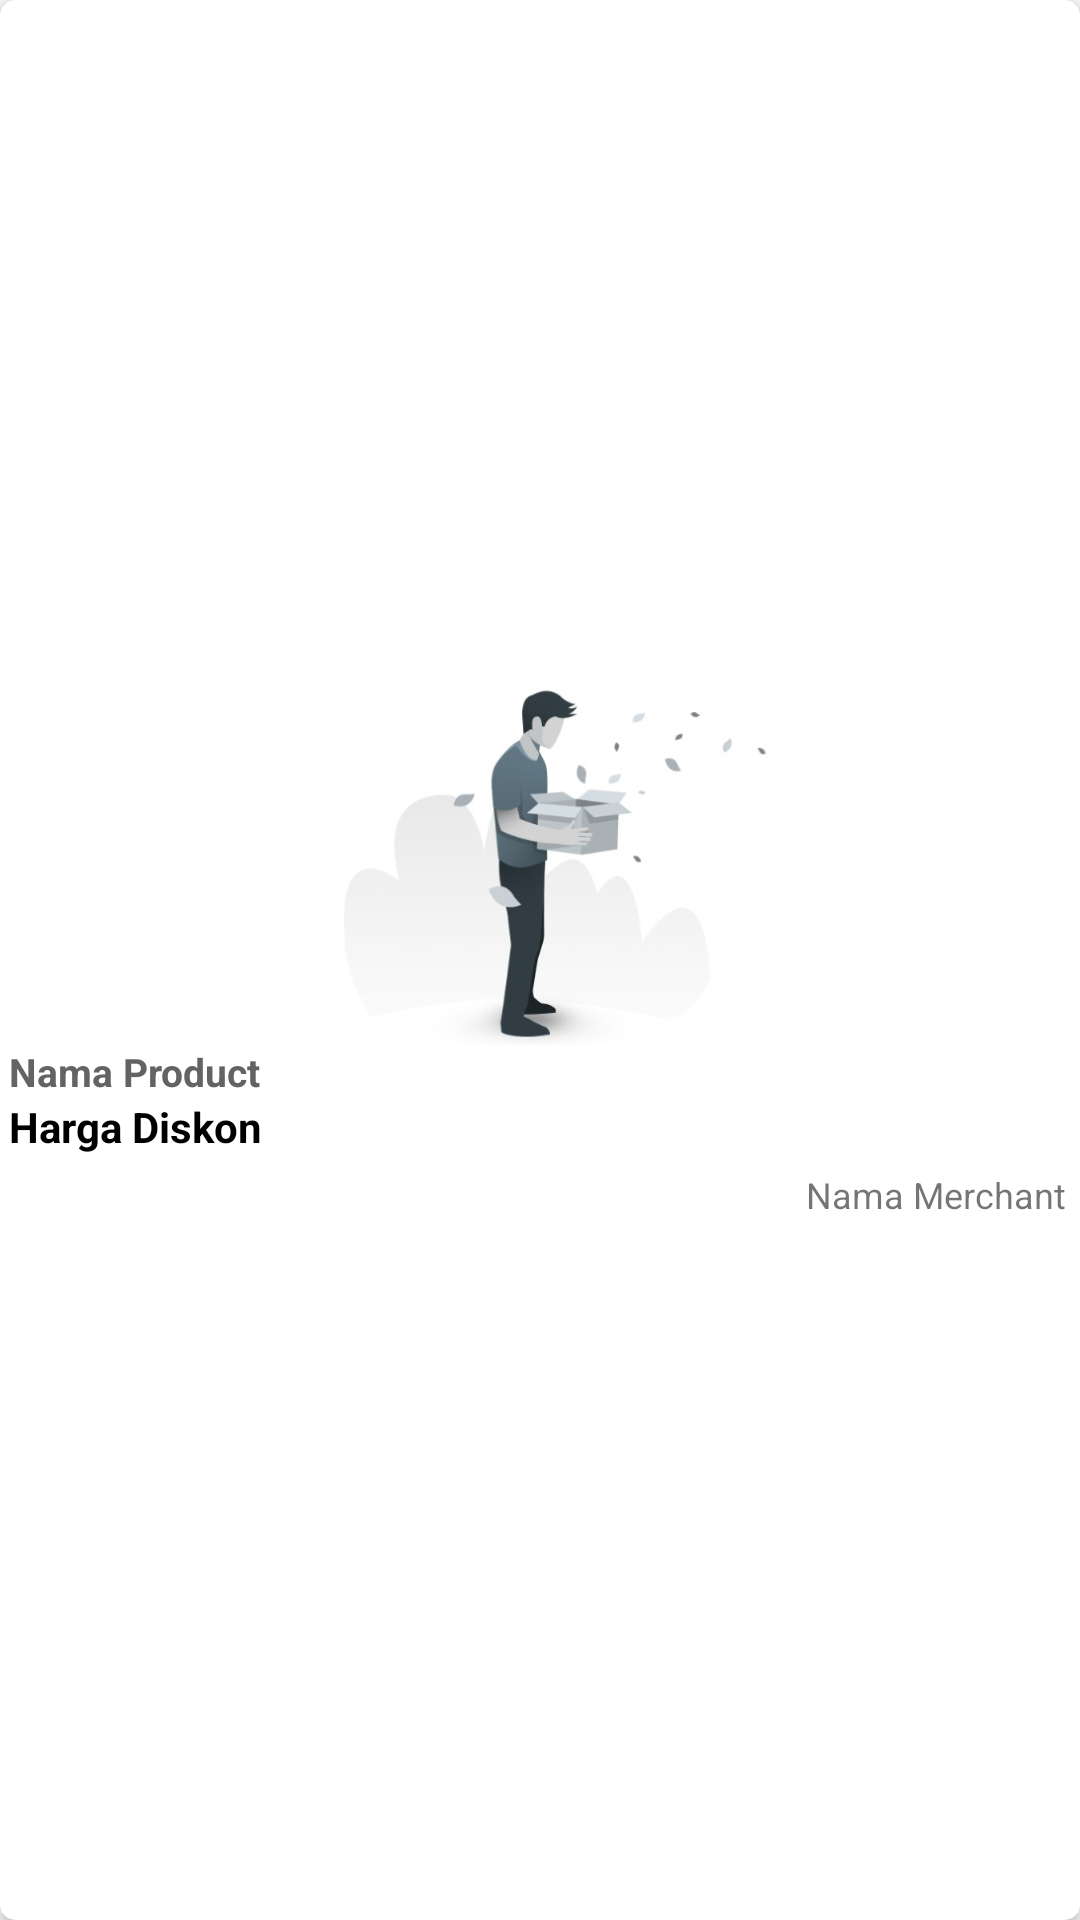

Produce the Android XML layout that renders to this screen, including the resource entries it uses.
<!-- AndroidManifest.xml: application theme AppTheme -->
<!-- res/layout/adapter_product.xml -->
<?xml version="1.0" encoding="utf-8"?>
<androidx.cardview.widget.CardView xmlns:android="http://schemas.android.com/apk/res/android"
    xmlns:app="http://schemas.android.com/apk/res-auto"
    android:id="@+id/btnclick"
    android:layout_width="match_parent"
    android:layout_height="wrap_content"
    android:clickable="true"
    android:focusable="true"
    app:cardCornerRadius="5dp"
    android:backgroundTint="#fff"
    android:layout_marginStart="10dp"
    android:layout_marginTop="5dp"
    android:layout_marginBottom="5dp"
    android:layout_marginEnd="10dp">

    <RelativeLayout
        android:layout_width="match_parent"
        android:layout_height="wrap_content"
        android:background="#fff"
        android:paddingBottom="10dp"
        android:orientation="vertical"
        android:layout_gravity="center">

        <ImageView
            android:id="@+id/image"
            android:layout_width="match_parent"
            android:layout_height="125dp"
            android:src="@drawable/no_image"
            android:scaleType="centerCrop" />

        <TextView
            android:id="@+id/txtNameproduct"
            android:layout_width="match_parent"
            android:layout_height="wrap_content"
            android:text="Nama Product"
            android:textAppearance="?android:attr/textAppearanceMedium"
            android:textColor="#636363"
            android:textSize="13sp"
            android:ellipsize="end"
            android:maxLines="2"
            android:layout_marginStart="3dp"
            android:layout_below="@+id/image"
            android:textStyle="bold"/>


        <TextView
            android:id="@+id/txtPrice"
            android:layout_width="wrap_content"
            android:layout_height="wrap_content"
            android:text="Harga Diskon"
            android:textStyle="bold"
            android:layout_below="@id/txtNameproduct"
            android:layout_marginStart="3dp"
            android:textColor="#000000"
           />

        <TextView
            android:id="@+id/txtNamemerchant"
            android:layout_width="match_parent"
            android:layout_height="wrap_content"
            android:textSize="12dp"
            android:gravity="right"
            android:layout_marginTop="5dp"
            android:layout_marginRight="5dp"
            android:layout_below="@+id/txtPrice"
            android:text="Nama Merchant"/>


        <TextView
            android:id="@+id/txt_id"
            android:layout_width="0dp"
            android:layout_height="0dp"
            android:visibility="gone" />

        <TextView
            android:id="@+id/txtImage"
            android:layout_width="0dp"
            android:layout_height="0dp"
            android:visibility="gone" />

        <TextView
            android:id="@+id/txtDescription"
            android:layout_width="0dp"
            android:layout_height="0dp"
            android:visibility="gone" />



        <TextView
            android:id="@+id/txtStock"
            android:layout_width="0dp"
            android:layout_height="0dp"
            android:visibility="gone" />



        <TextView
            android:id="@+id/txtCondition"
            android:layout_width="0dp"
            android:layout_height="0dp"
            android:visibility="gone" />

        <TextView
            android:id="@+id/txtWeight"
            android:layout_width="0dp"
            android:layout_height="0dp"
            android:visibility="gone" />


    </RelativeLayout>


</androidx.cardview.widget.CardView>
<!-- resources referenced by this layout -->
<resources>
  <!-- drawable no_image: jpg bitmap (drawable-anydpi, 22534 bytes) -->
  <style name="AppTheme" parent="Theme.AppCompat.Light.DarkActionBar">
          
          <item name="colorPrimary">@color/colorPrimary</item>
          <item name="colorPrimaryDark">@color/colorPrimaryDark</item>
          <item name="colorAccent">@color/colorAccent</item>
      </style>
  <color name="colorPrimary">#008577</color>
  <color name="colorPrimaryDark">#00574B</color>
  <color name="colorAccent">#D81B60</color>
</resources>
